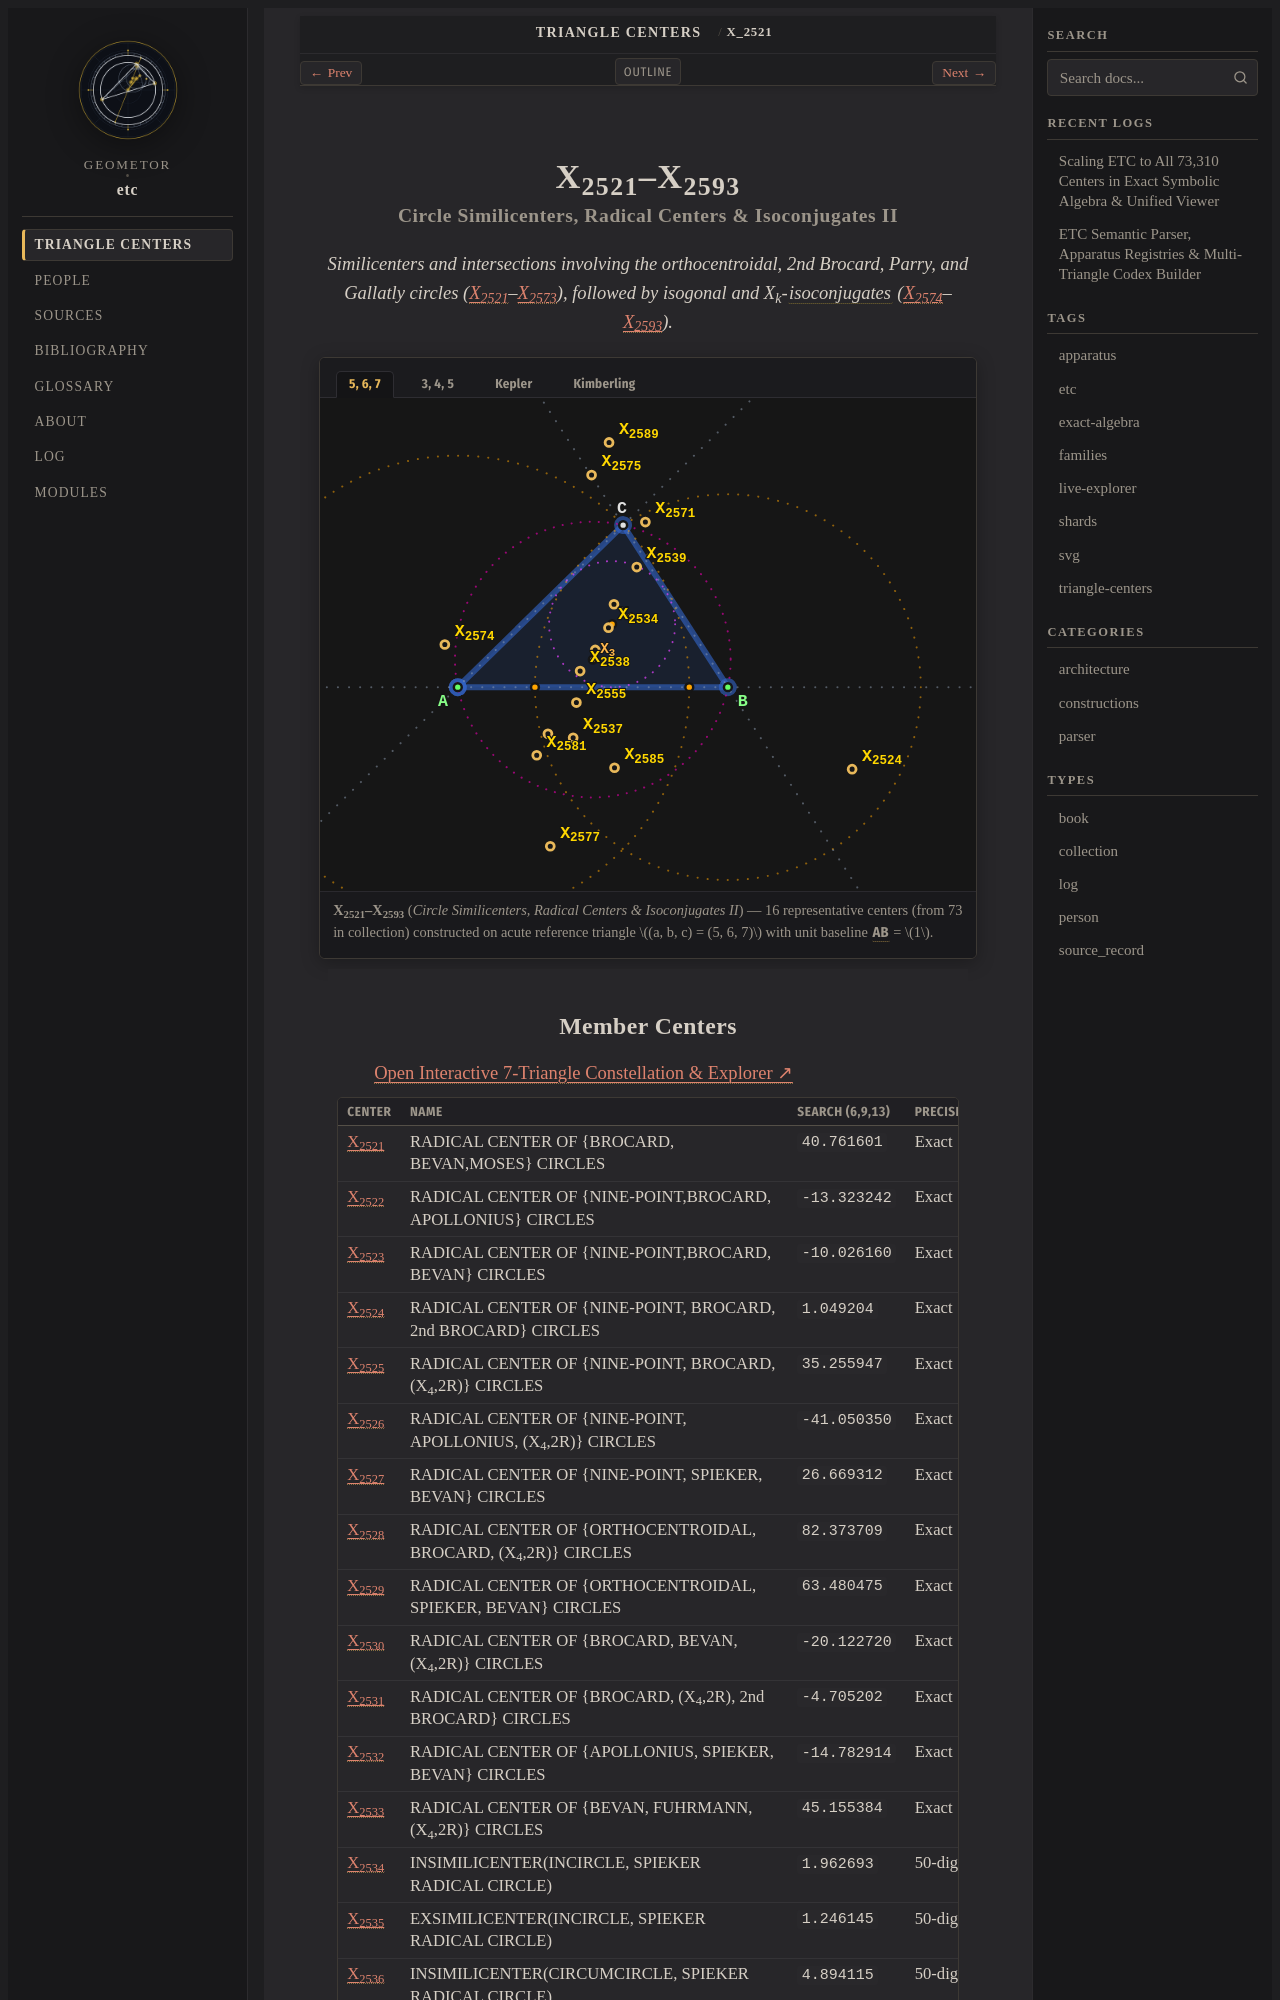

repository: geometor/etc · page: centers/c-02521-02593/index.html · generator: sphinx

:order: 2521
:type: collection
:canonical_id: X_2521–X_2593
:subtitle: Circle Similicenters, Radical Centers & Isoconjugates II

.. _c-02521-02593:

X_2521–X_2593
=============

.. rubric:: Circle Similicenters, Radical Centers & Isoconjugates II

.. enunciation::

   Similicenters and intersections involving the orthocentroidal, 2nd Brocard, Parry, and Gallatly circles (:ref:`X_2521 <X_2521>`\ –\ :ref:`X_2573 <X_2573>`), followed by isogonal and X_k-:term:`isoconjugates <isoconjugate>` (:ref:`X_2574 <X_2574>`\ –\ :ref:`X_2593 <X_2593>`).

.. figure:: c-02521-02593.svg
   :alt: X_2521–X_2593 — Circle Similicenters, Radical Centers & Isoconjugates II
   :align: center

   **X_2521–X_2593** (*Circle Similicenters, Radical Centers & Isoconjugates II*) — 16 representative centers (from 73 in collection) constructed on acute reference triangle :math:`(a, b, c) = (5, 6, 7)` with unit baseline :g:`AB <[ A B ]>` = :math:`1`.
